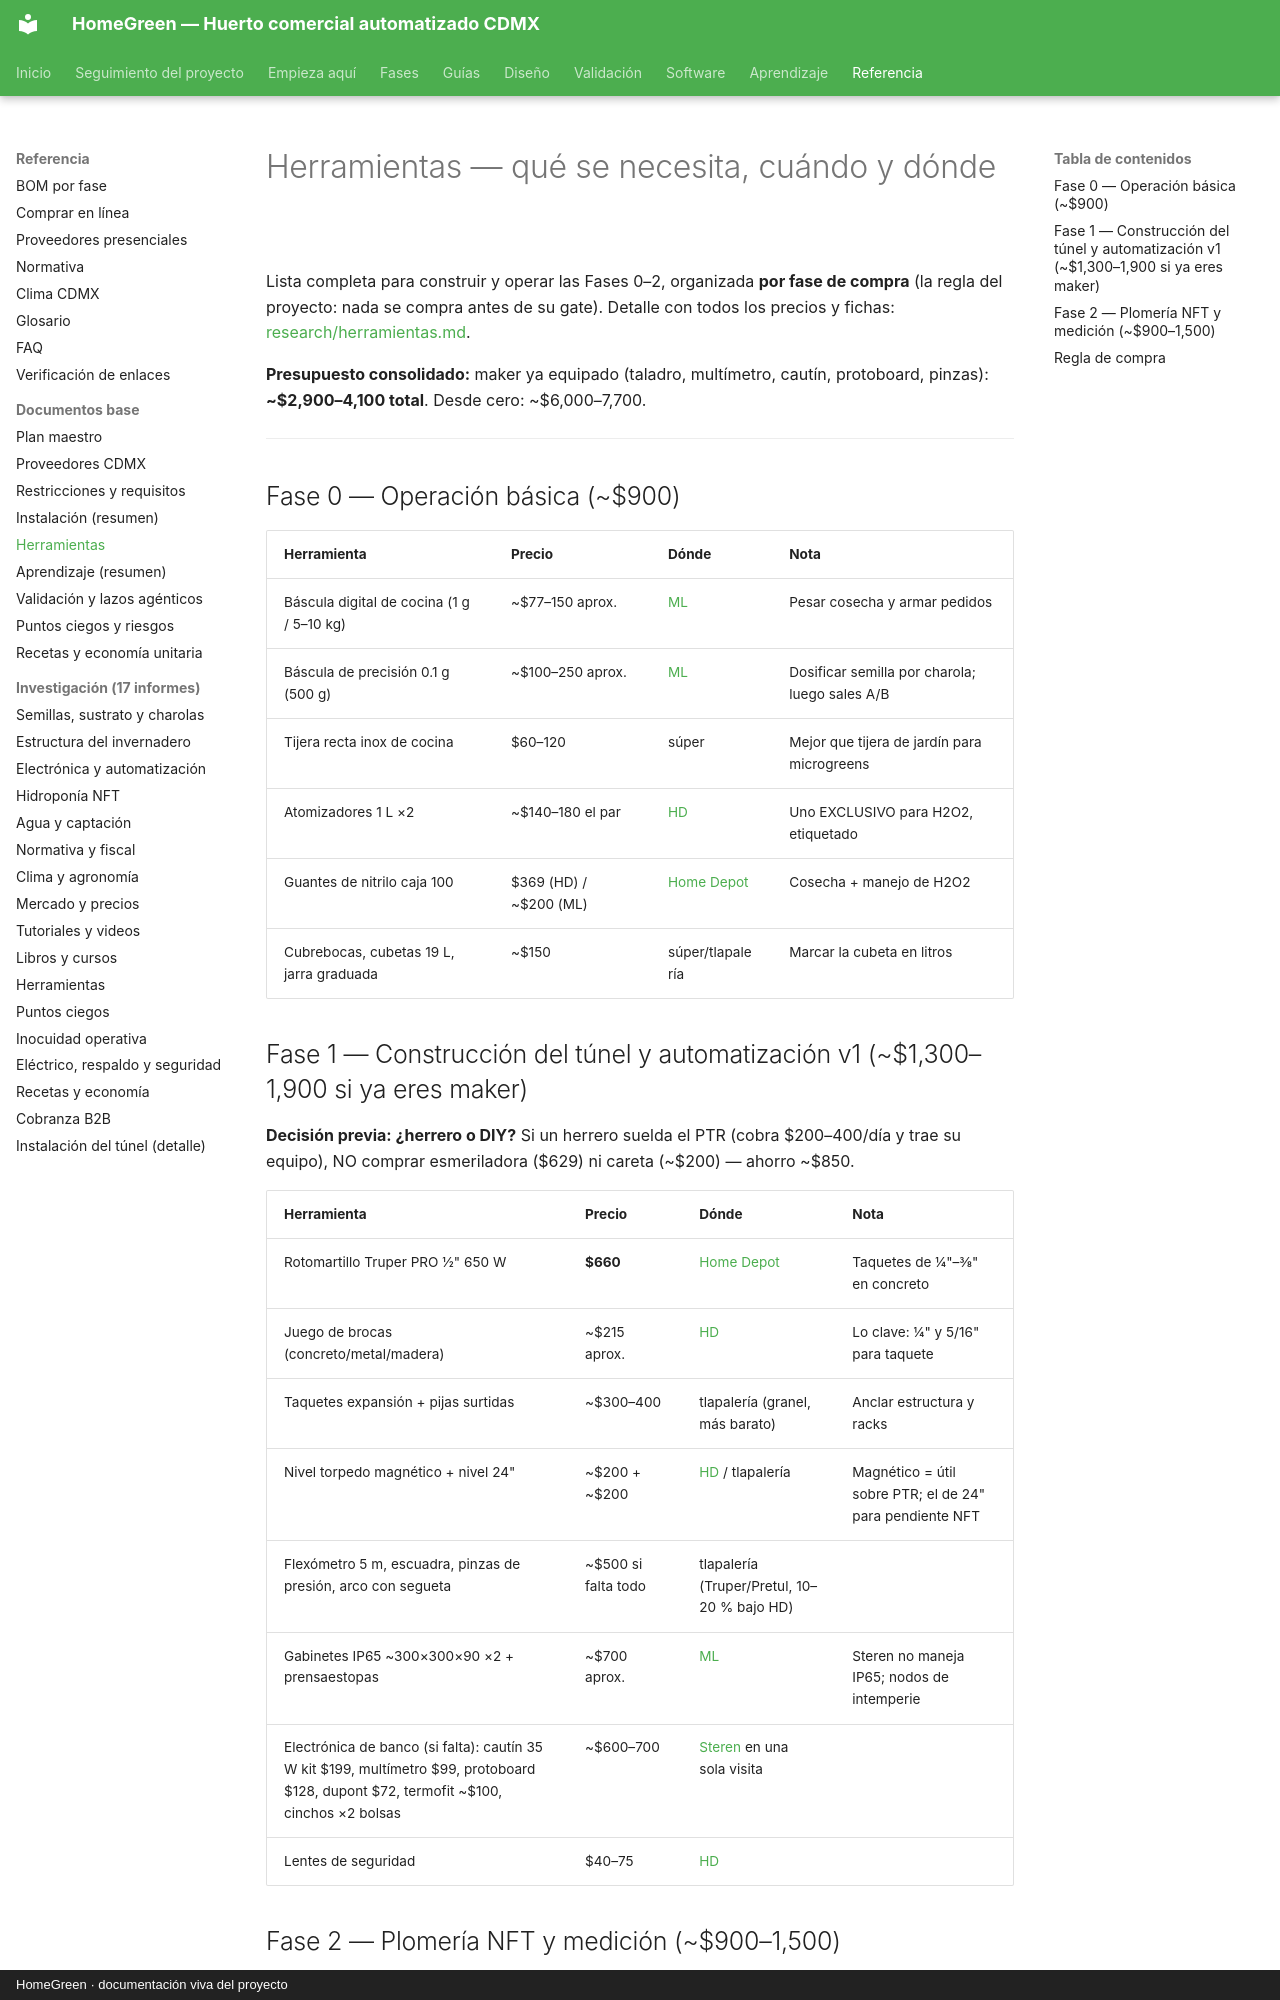

repository: AndresIslas99/HomeGreen · page: referencia/04-herramientas/index.html · generator: mkdocs · copyright: HomeGreen · documentación viva del proyecto

# Herramientas — qué se necesita, cuándo y dónde

Lista completa para construir y operar las Fases 0–2, organizada **por fase de compra** (la
regla del proyecto: nada se compra antes de su gate). Detalle con todos los precios y fichas:
[research/herramientas.md](../research/herramientas.md).

**Presupuesto consolidado:** maker ya equipado (taladro, multímetro, cautín, protoboard,
pinzas): **~$2,900–4,100 total**. Desde cero: ~$6,000–7,700.

---

## Fase 0 — Operación básica (~$900)

| Herramienta | Precio | Dónde | Nota |
|---|---|---|---|
| Báscula digital de cocina (1 g / 5–10 kg) | ~$77–150 aprox. | [ML](https://listado.mercadolibre.com.mx/bascula-digital-cocina) | Pesar cosecha y armar pedidos |
| Báscula de precisión 0.1 g (500 g) | ~$100–250 aprox. | [ML](https://listado.mercadolibre.com.mx/bascula-de-precision-0.1g) | Dosificar semilla por charola; luego sales A/B |
| Tijera recta inox de cocina | $60–120 | súper | Mejor que tijera de jardín para microgreens |
| Atomizadores 1 L ×2 | ~$140–180 el par | [HD](https://www.homedepot.com.mx/s/atomizador) | Uno EXCLUSIVO para H2O2, etiquetado |
| Guantes de nitrilo caja 100 | $369 (HD) / ~$200 (ML) | [Home Depot](https://www.homedepot.com.mx/p/forte-caja-de-100-guantes-medianos-de-nitrilo-desechables-para-uso-rudo-93252-206899) | Cosecha + manejo de H2O2 |
| Cubrebocas, cubetas 19 L, jarra graduada | ~$150 | súper/tlapalería | Marcar la cubeta en litros |

## Fase 1 — Construcción del túnel y automatización v1 (~$1,300–1,900 si ya eres maker)

**Decisión previa: ¿herrero o DIY?** Si un herrero suelda el PTR (cobra $200–400/día y trae
su equipo), NO comprar esmeriladora ($629) ni careta (~$200) — ahorro ~$850.

| Herramienta | Precio | Dónde | Nota |
|---|---|---|---|
| Rotomartillo Truper PRO ½" 650 W | **$660** | [Home Depot](https://www.homedepot.com.mx/p/truper-rotomartillo-1-2-650w-truper-pro-roto-1-2a7-231999) | Taquetes de ¼"–⅜" en concreto |
| Juego de brocas (concreto/metal/madera) | ~$215 aprox. | [HD](https://www.homedepot.com.mx/s/brocas+para+concreto) | Lo clave: ¼" y 5/16" para taquete |
| Taquetes expansión + pijas surtidas | ~$300–400 | tlapalería (granel, más barato) | Anclar estructura y racks |
| Nivel torpedo magnético + nivel 24" | ~$200 + ~$200 | [HD](https://www.homedepot.com.mx/s/nivel+torpedo) / tlapalería | Magnético = útil sobre PTR; el de 24" para pendiente NFT |
| Flexómetro 5 m, escuadra, pinzas de presión, arco con segueta | ~$500 si falta todo | tlapalería (Truper/Pretul, 10–20 % bajo HD) | |
| Gabinetes IP65 ~300×300×90 ×2 + prensaestopas | ~$700 aprox. | [ML](https://listado.mercadolibre.com.mx/gabinete-plastico-exterior-ip65) | Steren no maneja IP65; nodos de intemperie |
| Electrónica de banco (si falta): cautín 35 W kit $199, multímetro $99, protoboard $128, dupont $72, termofit ~$100, cinchos ×2 bolsas | ~$600–700 | [Steren](https://www.steren.com.mx) en una sola visita | |
| Lentes de seguridad | $40–75 | [HD](https://www.homedepot.com.mx/s/lentes+seguridad) | |
